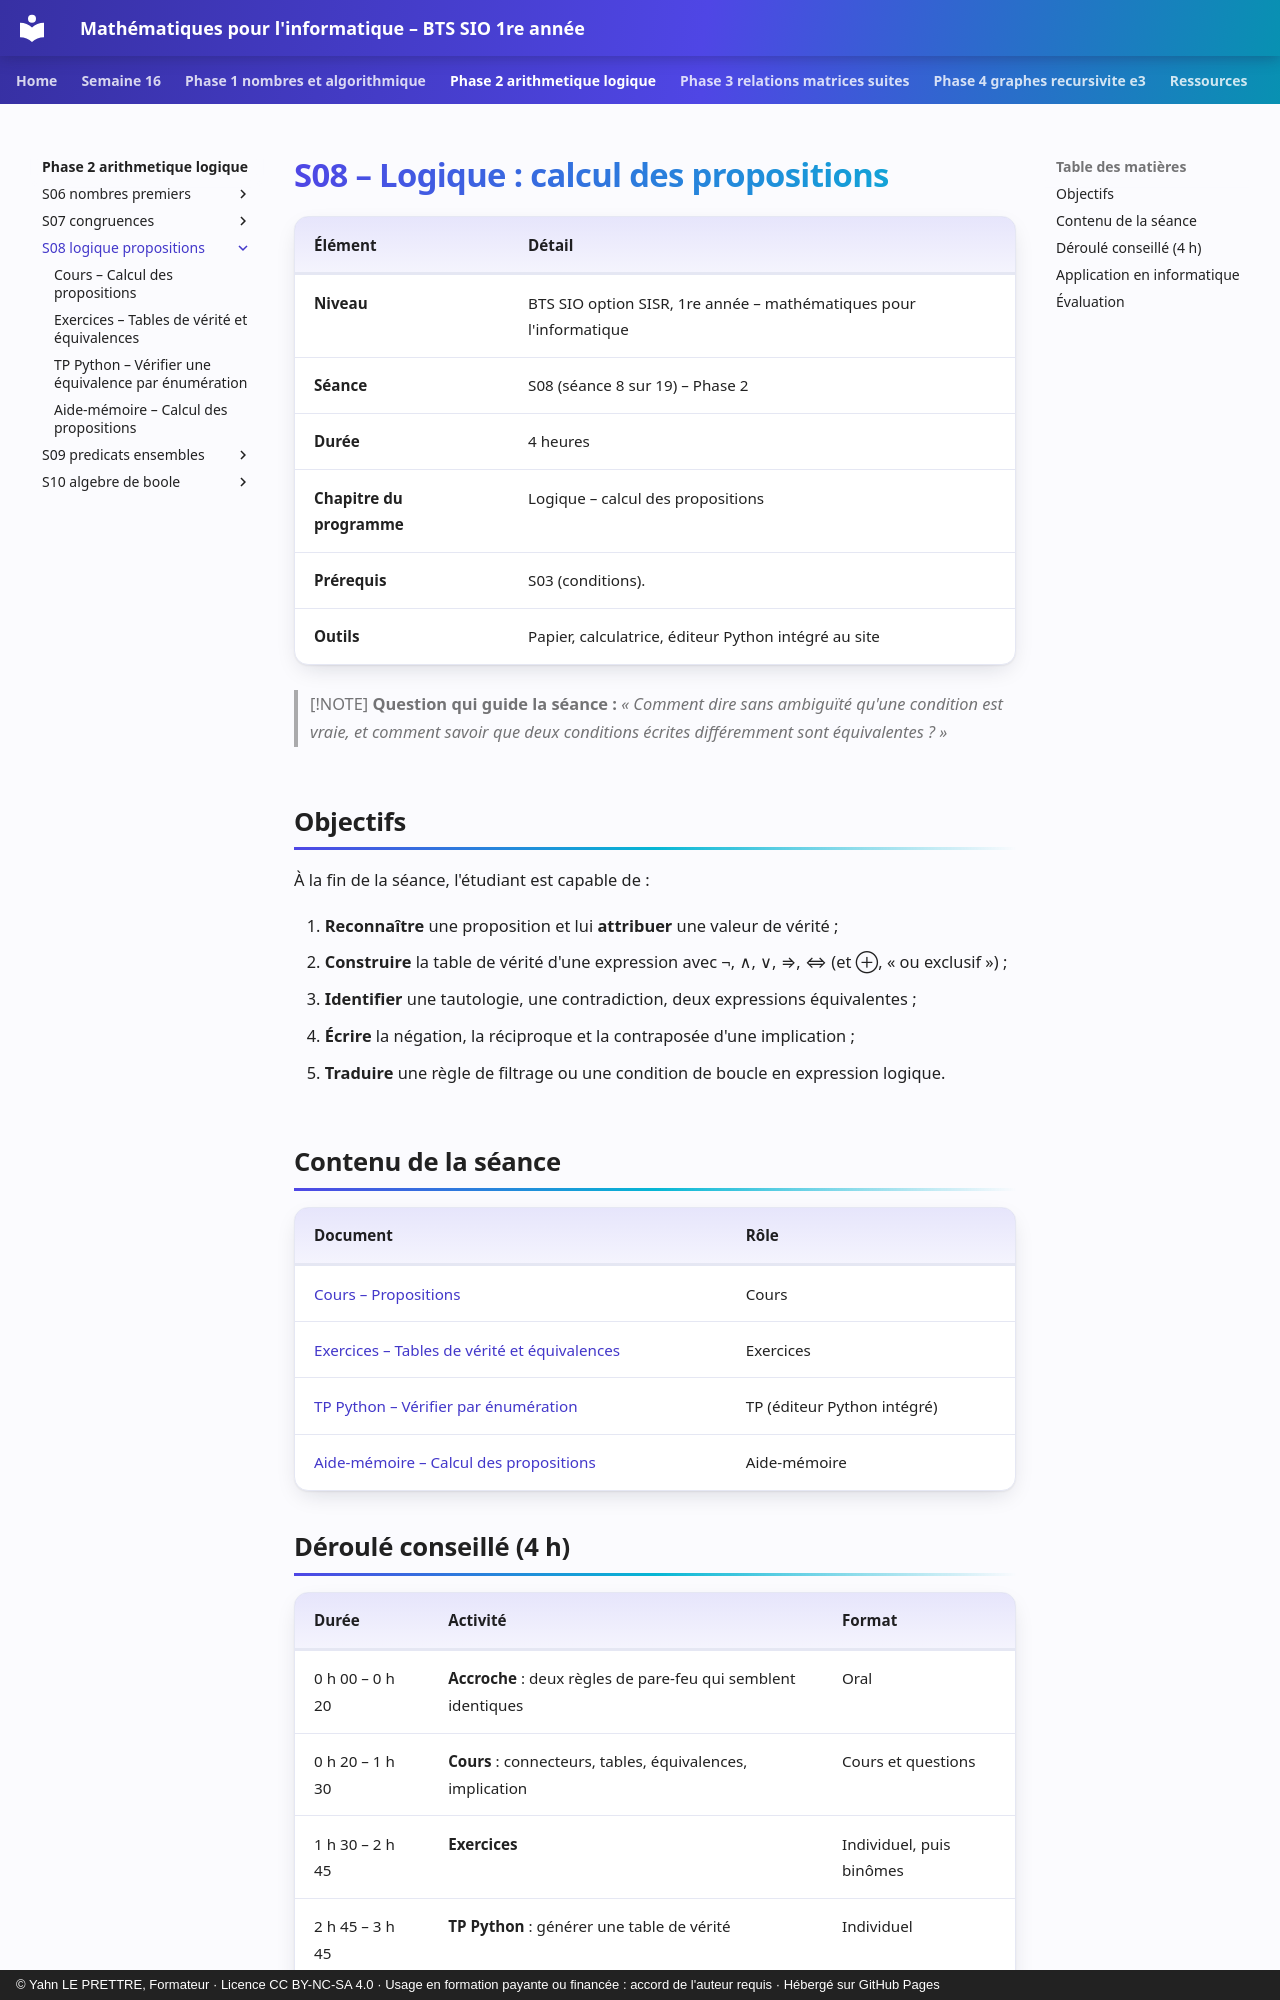

repository: YahnLP/bts1-sio-sisr-math_algo · page: phase-2-arithmetique-logique/S08-logique-propositions/index.html · generator: mkdocs · copyright: © Yahn LE PRETTRE, Formateur · Licence CC BY-NC-SA 4.0 · Usage en formation payante ou financée : accord de l'auteur requis · Hébergé sur GitHub Pages

# S08 – Logique : calcul des propositions

| Élément | Détail |
|---|---|
| **Niveau** | BTS SIO option SISR, 1re année – mathématiques pour l'informatique |
| **Séance** | S08 (séance 8 sur 19) – Phase 2 |
| **Durée** | 4 heures |
| **Chapitre du programme** | Logique – calcul des propositions |
| **Prérequis** | S03 (conditions). |
| **Outils** | Papier, calculatrice, éditeur Python intégré au site |

> [!NOTE]
> **Question qui guide la séance :** *« Comment dire sans ambiguïté qu'une condition est vraie, et comment savoir que deux conditions écrites différemment sont équivalentes ? »*

## Objectifs

À la fin de la séance, l'étudiant est capable de :

1. **Reconnaître** une proposition et lui **attribuer** une valeur de vérité ;
2. **Construire** la table de vérité d'une expression avec ¬, ∧, ∨, ⇒, ⇔ (et ⊕, « ou exclusif ») ;
3. **Identifier** une tautologie, une contradiction, deux expressions équivalentes ;
4. **Écrire** la négation, la réciproque et la contraposée d'une implication ;
5. **Traduire** une règle de filtrage ou une condition de boucle en expression logique.

## Contenu de la séance

| Document | Rôle |
|---|---|
| [Cours – Propositions](01-cours.md) | Cours |
| [Exercices – Tables de vérité et équivalences](02-exercices.md) | Exercices |
| [TP Python – Vérifier par énumération](03-tp-python.md) | TP (éditeur Python intégré) |
| [Aide-mémoire – Calcul des propositions](04-aide-memoire.md) | Aide-mémoire |
